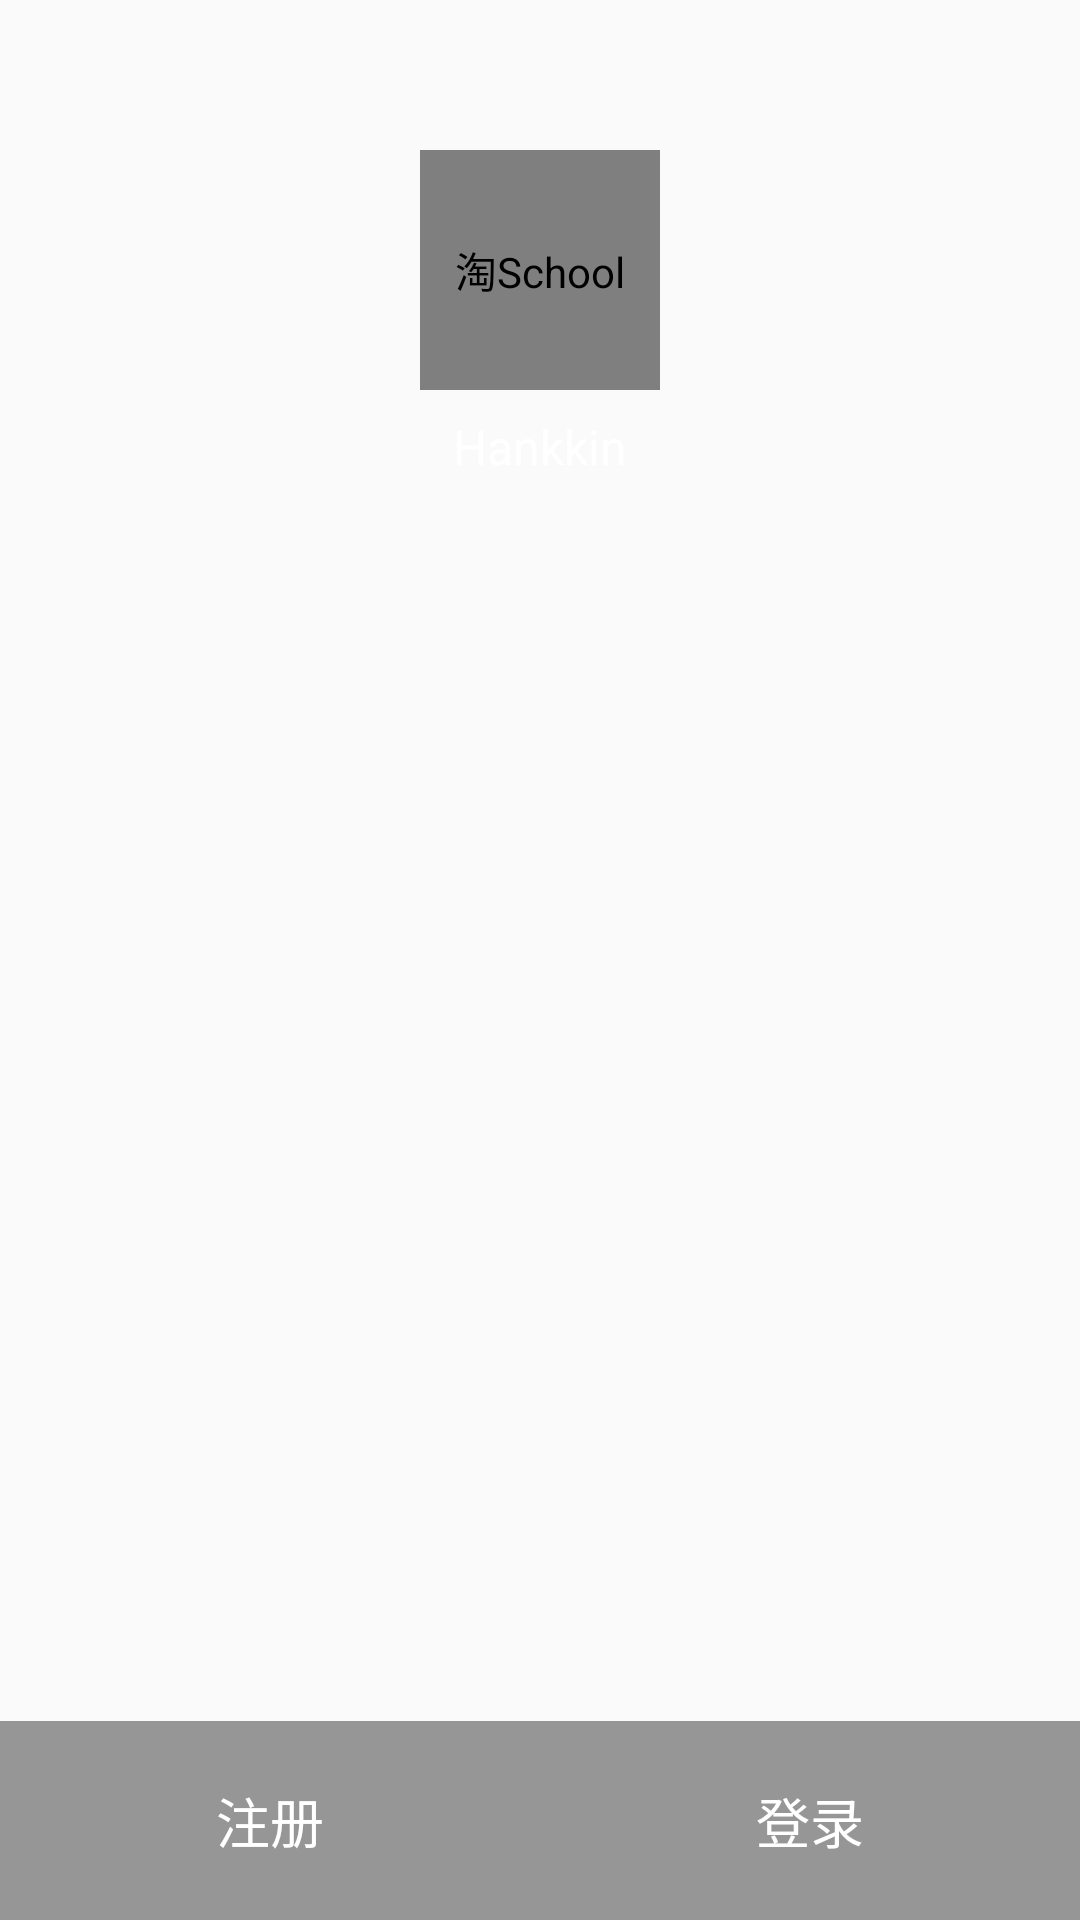

This screen was rendered from an Android layout file. Write that file and the resources it references.
<!-- AndroidManifest.xml: application theme AppTheme.WithoutActionBar -->
<!-- res/layout/profile_head_view.xml -->
<RelativeLayout xmlns:android="http://schemas.android.com/apk/res/android"
    android:id="@+id/layout_view"
    android:layout_width="match_parent"
    android:layout_height="match_parent"
    android:layout_gravity="bottom"
    android:gravity="bottom">

    <com.hankkin.compustrading.view.RoundedImageView
        android:scaleType="fitXY"
        android:id="@+id/iv_user_head"
        android:layout_width="80dp"
        android:layout_height="80dp"
        android:layout_centerHorizontal="true"
        android:layout_marginTop="50dp"
        android:src="@drawable/defaut"
        android:contentDescription="@string/app_name" />

    <TextView
        android:id="@+id/tv_user_name"
        android:textSize="@dimen/normal_textSize"
        android:layout_width="wrap_content"
        android:layout_height="wrap_content"
        android:layout_marginTop="8dp"
        android:layout_below="@id/iv_user_head"
        android:layout_centerHorizontal="true"
        android:text="Hankkin"
        android:textColor="@color/white" />

    <LinearLayout
        android:id="@+id/ll_action_button"
        android:layout_width="match_parent"
        android:layout_height="wrap_content"
        android:background="#66000000"
        android:divider="@drawable/ic_img_line_v"
        android:showDividers="middle"
        android:dividerPadding="16dp"
        android:layout_alignParentBottom="true">

        <TextView
            android:id="@+id/tv_register"
            android:layout_width="match_parent"
            android:layout_height="wrap_content"
            android:padding="20dp"
            android:text="注册"
            android:layout_weight="1"
            android:textSize="18sp"
            android:gravity="center"
            android:layout_gravity="center"
            android:textColor="#ffffff" />

        <TextView
            android:id="@+id/tv_login"
            android:layout_width="match_parent"
            android:layout_height="wrap_content"
            android:padding="20dp"
            android:text="登录"
            android:layout_weight="1"
            android:textSize="18sp"
            android:gravity="center"
            android:layout_gravity="center"
            android:textColor="#ffffff" />
    </LinearLayout>
</RelativeLayout>
<!-- resources referenced by this layout -->
<resources>
  <color name="white">#FFFFFF</color>
  <dimen name="normal_textSize">16sp</dimen>
  <string name="app_name">淘School</string>
  <style name="AppTheme.WithoutActionBar">
          <item name="windowActionBar">false</item>
          <item name="windowNoTitle">true</item>
      </style>
</resources>
